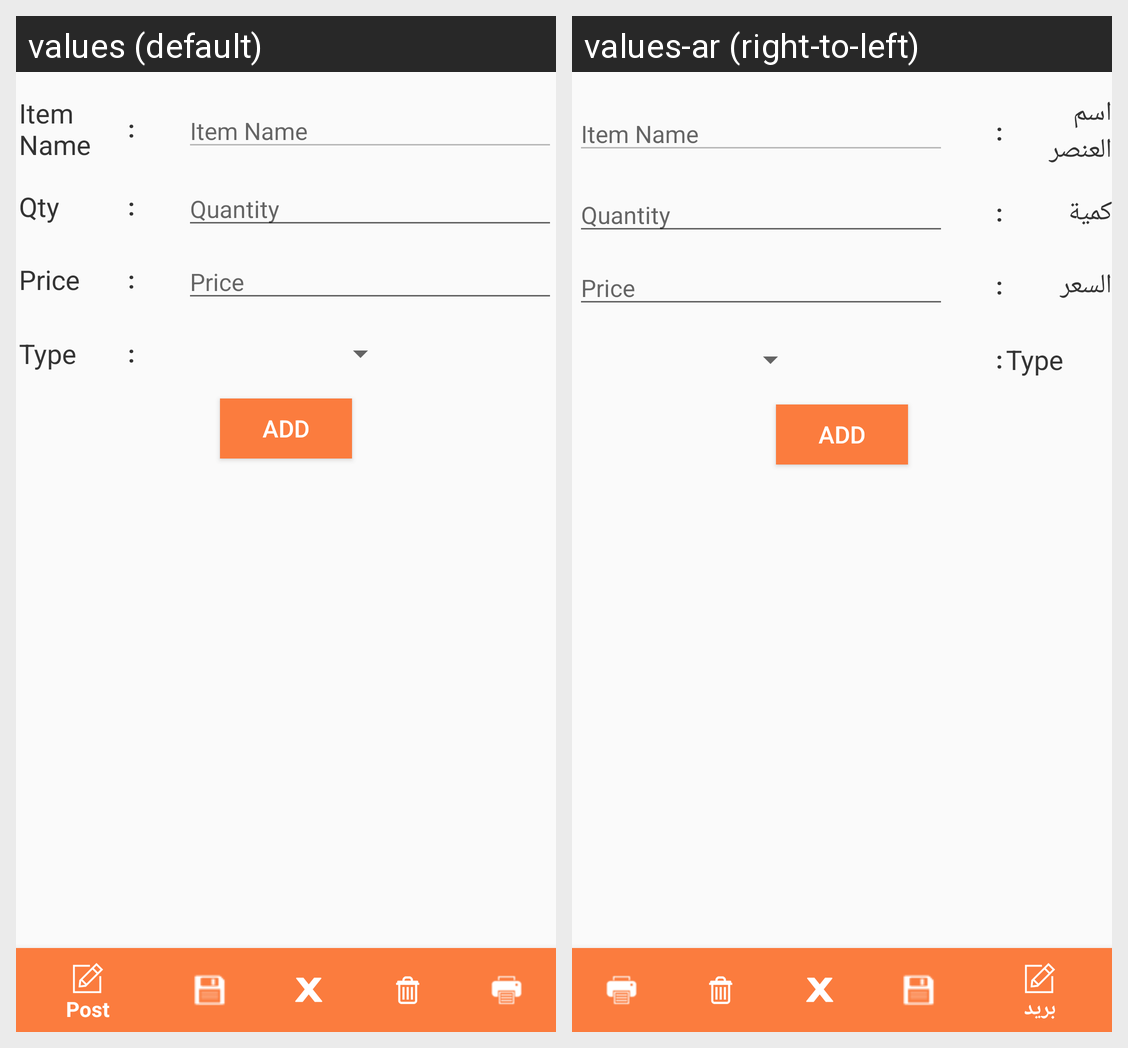

The Android screen above is rendered under two locales of the same app. Produce the string resources it draws, with the default and per-locale values.
Android screen res/layout/content_stock_adjestment_final.xml rendered under 2 locales, left to right: values (default), values-ar (right-to-left). Device: Nexus 5 (rendered at 1080×1920; each locale shown at half size, 540×960, under a caption strip naming it); theme AppTheme.
Strings drawn on this screen, with the default value and each locale's value (text and hints the layout hard-codes, and strings that could not be matched under every locale, appear in the picture but are not listed):

ItemName
  values: Item Name
  values-ar: اسم العنصر

Quantity
  values: Qty
  values-ar: كمية

Price
  values: Price
  values-ar: السعر
